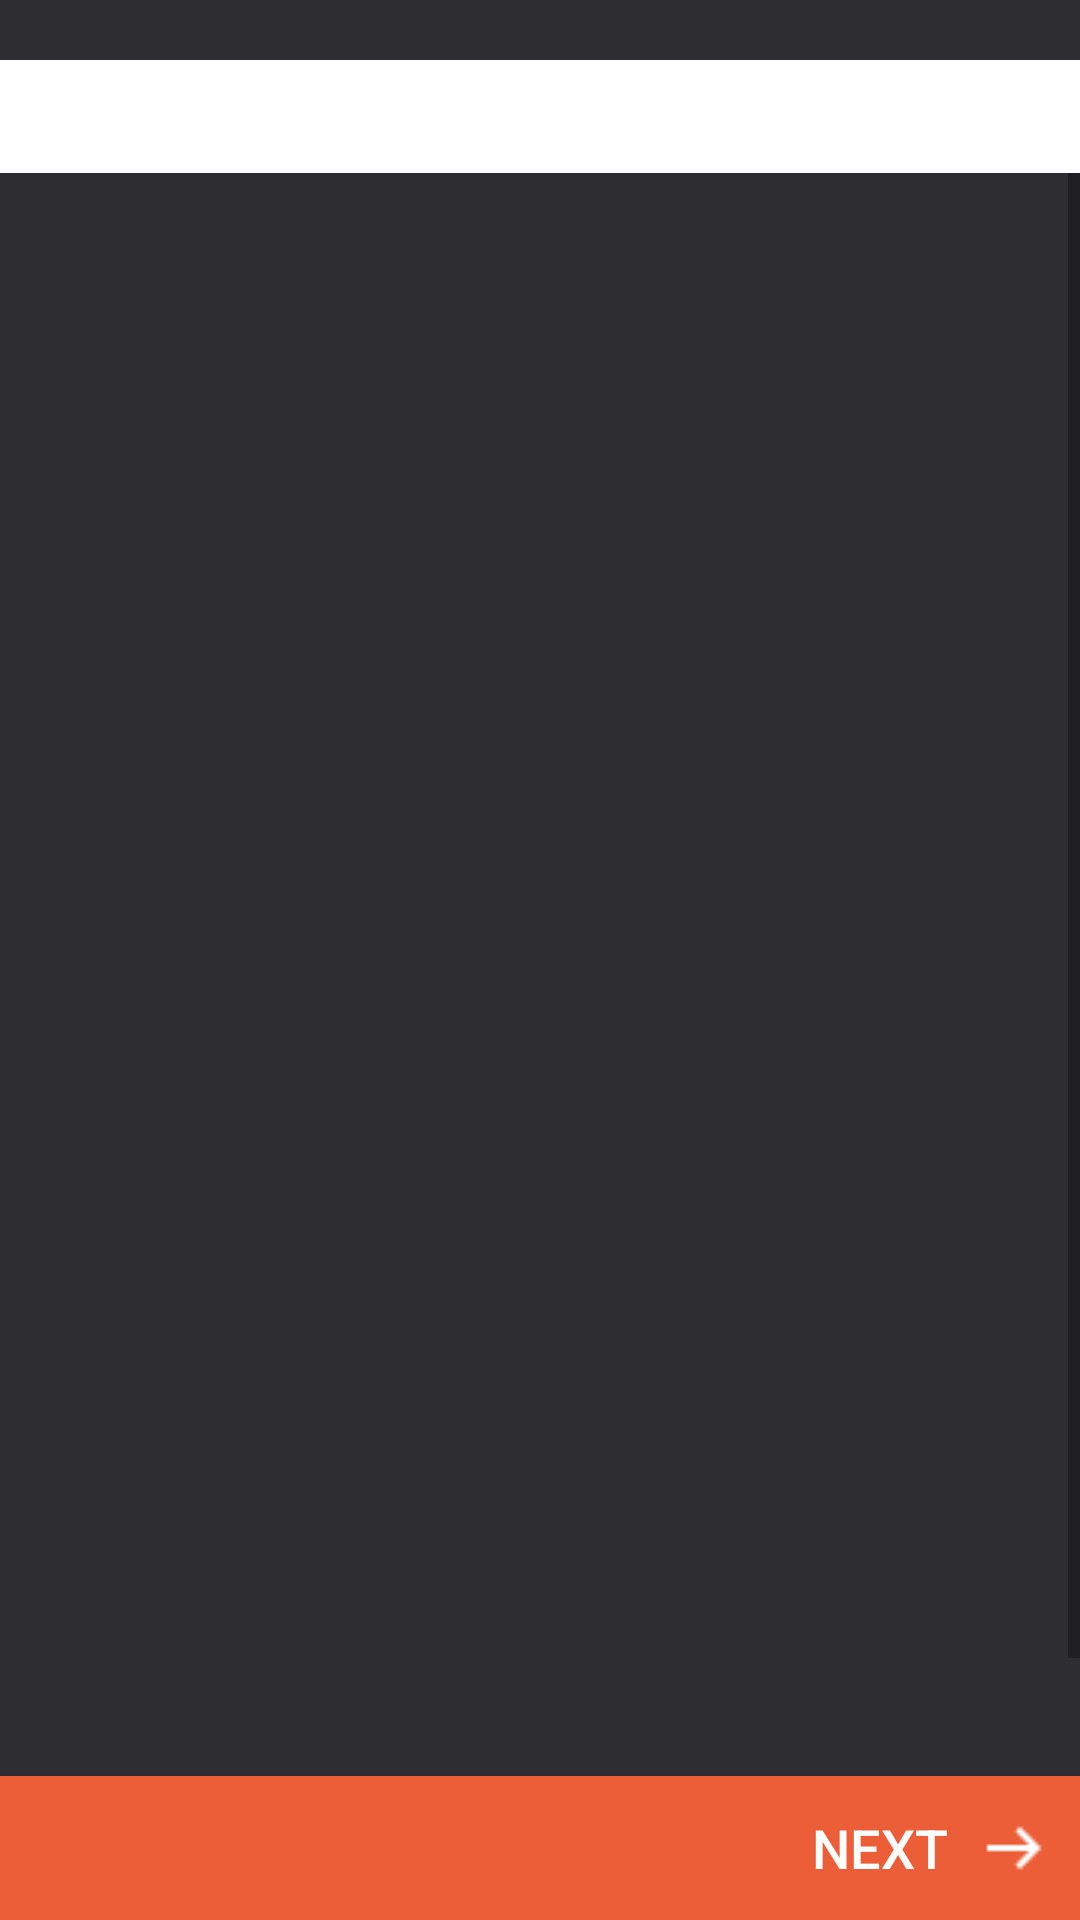

The Android layout XML behind this screen, and the referenced resources:
<!-- AndroidManifest.xml: application theme AppTheme -->
<!-- res/layout/activity_main.xml -->
<?xml version="1.0" encoding="utf-8"?>
<RelativeLayout xmlns:android="http://schemas.android.com/apk/res/android"
    android:id="@+id/rl"
    android:layout_width="match_parent"
    android:layout_height="match_parent"
    android:background="@color/colorDark"
    android:orientation="vertical">

    <LinearLayout
        android:id="@+id/ll1"
        android:layout_width="match_parent"
        android:layout_height="wrap_content"
        android:layout_marginTop="20dp"
        android:background="@color/colorWhite"
        android:orientation="vertical"
        android:padding="8dp">

        <TextView
            android:id="@+id/activity_main_tvQuestion"
            android:layout_width="match_parent"
            android:layout_height="wrap_content"
            android:textAlignment="center"
            android:textColor="@color/colorBlack"
            android:textSize="16dp" />

    </LinearLayout>

    <ScrollView
        android:id="@+id/scrollView"
        android:layout_width="match_parent"
        android:layout_height="wrap_content"
        android:layout_above="@+id/activity_main_btnNext"
        android:layout_below="@+id/ll1"
        android:layout_marginBottom="20dp"
        android:fillViewport="true">

        <LinearLayout
            android:id="@+id/activity_main_ll"
            android:layout_width="match_parent"
            android:layout_height="match_parent"
            android:layout_marginTop="20dp"
            android:layout_marginBottom="10dp"
            android:orientation="vertical">

        </LinearLayout>

    </ScrollView>

    <Button
        android:id="@+id/activity_main_btnNext"
        android:layout_width="match_parent"
        android:layout_height="wrap_content"
        android:layout_alignParentBottom="true"
        android:background="@color/colorRed"
        android:drawableRight="@drawable/icons8_forward_24"
        android:drawablePadding="10dp"
        android:gravity="end|center_vertical"
        android:padding="10dp"
        android:text="Next"
        android:textColor="@color/colorWhite"
        android:textSize="18sp" />
</RelativeLayout>
<!-- resources referenced by this layout -->
<resources>
  <color name="colorBlack">#000000</color>
  <color name="colorDark">#2D2D32</color>
  <color name="colorRed">#EB5E37</color>
  <color name="colorWhite">#FFFFFF</color>
  <!-- drawable icons8_forward_24: png bitmap (drawable, 205 bytes) -->
  <style name="AppTheme" parent="Theme.AppCompat.Light.DarkActionBar">
          
          <item name="colorPrimary">@color/colorPrimary</item>
          <item name="colorPrimaryDark">@color/colorPrimaryDark</item>
          <item name="colorAccent">@color/colorAccent</item>
      </style>
  <color name="colorPrimary">#2D2D32</color>
  <color name="colorPrimaryDark">#303F9F</color>
  <color name="colorAccent">@color/colorDark</color>
</resources>
